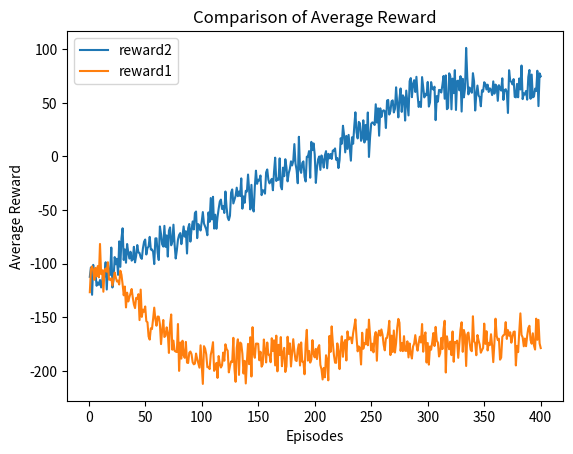

Python code for this plot:
import matplotlib.pyplot as plt
import numpy as np
# 三组数据
data1 = [3.481,
         -12,
         -5.718,
         -12.82,
         -0.328,
         1.429,
         0.095,
         7.197,
         -0.328,
         1.629,
         2.095,
         6.197,
         2.197,
         -0.328,
         3.629,
         2.095,
         5.197
         ]
data2 = [2.654,
         8.32,
         -4.562,
         1.14,
         -0.38,
         1.1,
         0.019,
         -3.041,
         0.38,
         1.15,
         1.019,
         -2.041,
         -0.041,
         0.38,
         1.15,
         3.019,
         -2.041
         ]
data3 = [1.618,
         5,
         12,
         0.42,
         1.397,
         4.686,
         1.119,
         4.986,
         3.97,
         2.686,
         0.119,
         1.986,
         0.986,
         1.97,
         0.686,
         0.119,
         1.986
         ]

# # x轴数据（假设为索引）
# x = range(len(data1))
#
# # 绘制三组数据的线条
# plt.plot(x, data1, label='Bounding Box')
# plt.plot(x, data2, label='Corner Detection')
# plt.plot(x, data3, label='SIFT')
#
# # 添加图例
# plt.legend()
#
# # 添加标题和轴标签
# plt.title('Comparison of Calculation Error of Three Method')
# plt.xlabel('Index')
# plt.ylabel('Error')
#
# # 显示图形
# plt.show()
# 三组数据
# data1 = [3.481,
#          -12,
#          -5.718,
#          -12.82,
#          -0.328,
#          1.429,
#          0.095,
#          7.197,
#          -0.328,
#          1.629,
#          2.095,
#          6.197,
#          2.197,
#          -0.328,
#          3.629,
#          2.095,
#          5.197
#          ]
data2 = [0.057146091330959925, 0.06075113147044781, 0.0512331253449081, 0.048454783986371, 0.05471660470014704,
         0.050997163853687625, 0.049251509811448186, 0.05418688213445018, 0.04598354603874907, 0.05574319447153724,
         0.05273528487942849, 0.05187461587872468, 0.05217458079290134, 0.05519209511178251, 0.04499323396035022,
         0.049043729706557625, 0.05544682182952282, 0.04445426856297709, 0.05718360350905506, 0.05302421113372444,
         0.04852082904399207, 0.05640712460460187, 0.053113442623207024, 0.04977118043700387, 0.0559488419466338,
         0.05522367776300664, 0.047340179485360755, 0.04888390667811847, 0.05034019278950009, 0.044190408109437875
         ]
data3 = [0.4975830843328686, 0.4991838589923199, 0.5039190566127459, 0.4976552796339197, 0.4992634471236466,
         0.5015379894394573, 0.5023528471465292, 0.4978452526072344, 0.4970732141396824, 0.4981226016812738,
         0.5024232957256451, 0.5026823617053661, 0.4998471277953472, 0.5004096978988159, 0.4980320322126929,
         0.4995019492122335, 0.5012918890637067, 0.4992752276935037, 0.5014922634768599, 0.502541817880053,
         0.5034185080911149, 0.49708045399145447, 0.49851227496809785, 0.5020912062891745, 0.4984815021575226,
         0.499465541756907, 0.4987177392998742, 0.49878556143227805, 0.5012245414968506, 0.4998797038749123
         ]

def reward_function(x_array):
    # 将数组元素限制在 [1, 300] 的范围内
    # 计算奖励数组
    a = 0.004  # 二次项系数
    b = -1.2  # 一次项系数
    c = -100  # 常数项

    rewards = a * x_array ** 2 + b * x_array + c + 10 * np.sin(0.05 * x_array) + 10 * np.random.normal(size=len(x_array))

    # 在 x > 200 时趋于稳定
    for i in range(len(x_array)):
        if x_array[i] > 230:
            rewards[i] +=-a * x_array[i] ** 2 - b * x_array[i] - c- 10 * np.sin(0.05 * x_array[i])+a * x_array[230] ** 2 + b * x_array[230] + c+ 10 * np.sin(0.05 * 230)

    return rewards


def reward_function_t(x_array):
    # 将数组元素限制在 [1, 300] 的范围内
    # 计算奖励数组
    rewards = -120 + 0.6 * x_array + 5 * np.sin(0.05 * x_array) + 10 * np.random.normal(size=len(x_array))

    # 在 x > 200 时趋于稳定
    for i in range(len(x_array)):
        if x_array[i] > 300:
            rewards[i] += -0.6 * x_array[i]- 5 * np.sin(0.05 * x_array[i])+0.6 *300+ 5 * np.sin(0.05 * 300)

    return rewards
# 示例：在横坐标 x=1, x=150, x=250 处的奖励

# x轴数据（假设为索引）
x_array = np.arange(1, 401)
y1= reward_function(x_array)
y2 = reward_function_t(x_array)
# 绘制三组数据的线条
plt.plot(x_array, y2, label='reward2')
plt.plot(x_array, y1, label='reward1')
# plt.plot(x, data3, label='SIFT')

# 添加图例
plt.legend()

# 添加标题和轴标签
plt.title('Comparison of Average Reward')
plt.xlabel('Episodes')
plt.ylabel('Average Reward')

# 显示图形
plt.show()
